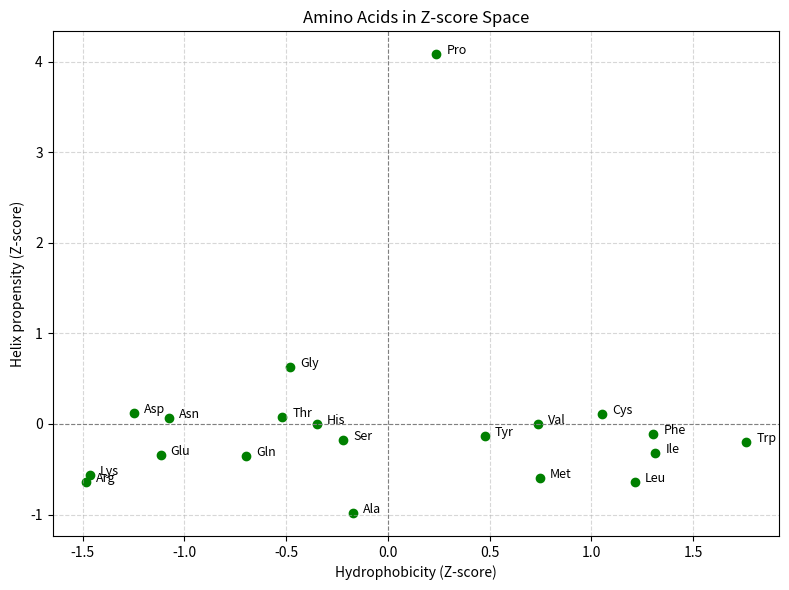
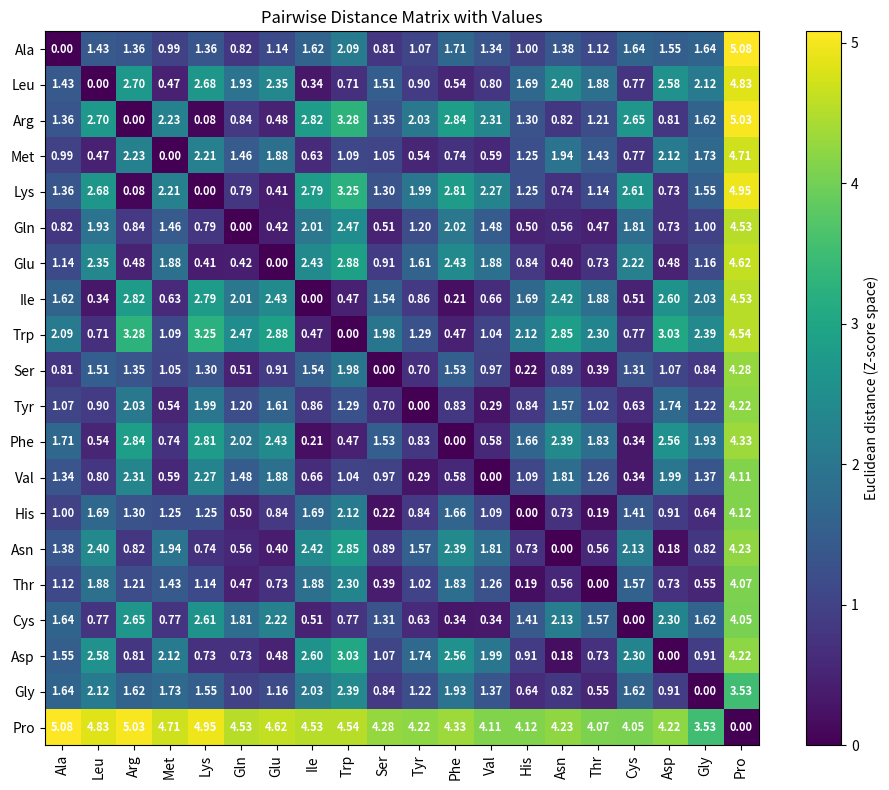

Reproduce these figures in Python, in order.
import matplotlib.pyplot as plt
import numpy as np
from scipy.spatial.distance import cdist

# Datos: propensión a hélice (tabla 1)
helix_propensity = {
    "Ala": 0.00, "Leu": 0.21, "Arg": 0.21, "Met": 0.24, "Lys": 0.26, "Gln": 0.39,
    "Glu": 0.40, "Ile": 0.41, "Trp": 0.49, "Ser": 0.50, "Tyr": 0.53, "Phe": 0.54,
    "Val": 0.61, "His": 0.61, "Asn": 0.65, "Thr": 0.66, "Cys": 0.68, "Asp": 0.69,
    "Gly": 1.00, "Pro": 3.15
}

# Datos: escala de hidrofobicidad (tabla 2)
hydrophobicity = {
    "Asp": -0.77, "Glu": -0.64, "Lys": -0.99, "Arg": -1.01, "His": 0.13, "Gly": 0.00,
    "Ala": 0.31, "Val": 1.22, "Leu": 1.70, "Ile": 1.80, "Pro": 0.72, "Met": 1.23,
    "Phe": 1.79, "Trp": 2.25, "Tyr": 0.96, "Thr": -0.04, "Ser": 0.26, "Cys": 1.54,
    "Asn": -0.60, "Gln": -0.22
}

# Lista de aminoácidos comunes a ambas tablas
amino_acids = list(helix_propensity.keys())

# Extraer valores de x (hidrofobicidad) y y (propensión a hélice)
x_vals = np.array([hydrophobicity[aa] for aa in amino_acids])
y_vals = np.array([helix_propensity[aa] for aa in amino_acids])

# --- Normalización Z-score ---
x_z = (x_vals - np.mean(x_vals)) / np.std(x_vals)
y_z = (y_vals - np.mean(y_vals)) / np.std(y_vals)

# Coordenadas en 2D (z-score)
coords = np.vstack([x_z, y_z]).T

# Calcular matriz de distancias euclídeas
dist_matrix = cdist(coords, coords, metric="euclidean")

# --- a) Graficar el mapa 2D ---
plt.figure(figsize=(8, 6))
plt.scatter(x_z, y_z, color="green")
for i, aa in enumerate(amino_acids):
    plt.text(x_z[i] + 0.05, y_z[i], aa, fontsize=9)
plt.axhline(0, color="grey", linewidth=0.8, linestyle="--")
plt.axvline(0, color="grey", linewidth=0.8, linestyle="--")
plt.xlabel("Hydrophobicity (Z-score)")
plt.ylabel("Helix propensity (Z-score)")
plt.title("Amino Acids in Z-score Space")
plt.grid(True, linestyle="--", alpha=0.5)
plt.tight_layout()
plt.savefig("amino_acids_zscore_map.png", dpi=300)
plt.show()

# --- b) Graficar la matriz de distancias con números más grandes ---
fig, ax = plt.subplots(figsize=(10, 8))
im = ax.imshow(dist_matrix, cmap="viridis", interpolation="nearest")

# Colocar números encima de cada celda (fuente más grande)
for i in range(len(amino_acids)):
    for j in range(len(amino_acids)):
        ax.text(j, i, f"{dist_matrix[i, j]:.2f}", ha="center", va="center", 
                color="w", fontsize=8, fontweight="bold")

# Ajustes de ejes y colorbar
plt.colorbar(im, ax=ax, label="Euclidean distance (Z-score space)")
ax.set_xticks(range(len(amino_acids)))
ax.set_xticklabels(amino_acids, rotation=90)
ax.set_yticks(range(len(amino_acids)))
ax.set_yticklabels(amino_acids)
ax.set_title("Pairwise Distance Matrix with Values")
plt.tight_layout()
plt.savefig("amino_acids_distance_matrix.png", dpi=300)
plt.show()

# --- c) Imprimir los 8 pares más cercanos ---
pairs = []
for i in range(len(amino_acids)):
    for j in range(i+1, len(amino_acids)):
        pairs.append(((amino_acids[i], amino_acids[j]), dist_matrix[i, j]))

# Ordenar por distancia
pairs_sorted = sorted(pairs, key=lambda x: x[1])

print("Top 8 pares de aminoácidos más cercanos en el espacio z-score:")
for k in range(8):
    (aa1, aa2), dist = pairs_sorted[k]
    print(f"{aa1} - {aa2}: {dist:.3f}")
